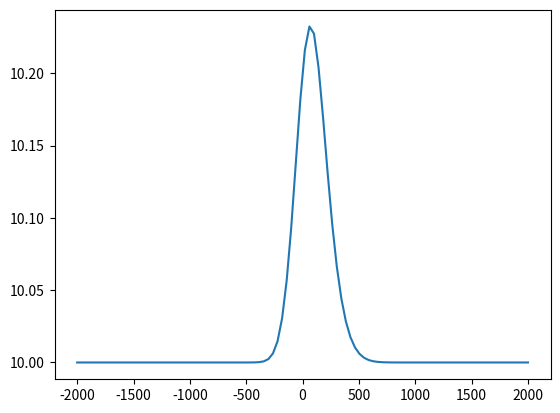

The script that saved this image:
import numpy as np
import matplotlib.pyplot as plt

def safe_v(rho, V0, rho_max, E):
    return V0*(1-rho/rho_max)/(1+E*(rho/rho_max)**4)

def q_in(time):
    return 40

def phi(x, sigma):
    return (2*np.pi*sigma**2)**(-0.5)*np.exp(-x**2/(2*sigma**2))

def f(u_last, c, j):
    f_step = np.zeros(2)
    f_step[:] = u_last[j,0]*u_last[j,1], (u_last[j,1]**2)/2 + c**2*np.log(u_last[j,0])
    return f_step

def s(time, position, sigma, tau, u_last, rho_max, delta_t, delta_x, V0, j ,E, my):
    s_step = np.zeros(2)
    s_step[:] = q_in(time)*phi(position,sigma), (1/tau)*((V0*(1-u_last[j,0]/rho_max))/(1+E*(u_last[j,0]/rho_max)**4)-u_last[j,1])+my*delta_t*(u_last[j+1,1]-2*u_last[j,1]+u_last[j-1,1])/(u_last[j,0]*delta_x**2)
    return s_step

def u_next_upwind(u_last, delta_t, delta_x, j, time, position, sigma, tau, V0, rho_max, E, c, my):
    return u_last[j] - delta_t/delta_x*(f(u_last,c,j)-f(u_last,c,j-1)) + delta_t*s(time, position, sigma, tau, u_last, rho_max, delta_t, delta_x, V0, j, E, my)


def one_step_upwind(u_last, X, delta_t, delta_x ,time, L, sigma, rho0, V0, rho_max, E, tau, c, my):
    u_next = np.zeros((X,2))
    u_next[0,:] = rho0, safe_v(rho0, V0, rho_max, E)
    for j in range(1,X-1):
        position=j*delta_x-L/2
        u_next[j] = u_next_upwind(u_last, delta_t, delta_x, j, time, position, sigma, tau, V0, rho_max, E, c, my)
    u_next[X-1]=2*u_next[X-2]-u_next[X-3]

    return u_next

def solve_upwind(grid_u, T, X, rho0,delta_t,delta_x,L,sigma,V0,rho_max,E,tau,c,my):
    for i in range(1,T):
        time=i*delta_t
        grid_u[i]=one_step_upwind(grid_u[i-1], X, delta_t,delta_x ,time,L,sigma, rho0,V0,rho_max,E,tau,c,my)
    return grid_u

def plot_upwind(T,X,delta_x,grid_rho):
    x=np.linspace(-X*delta_x,X*delta_x,X)
    plt.plot(x,grid_rho[T-1])
    plt.show()

def main():
    T = 100
    X = 100
    V0 = 80
    rho_max = 140
    E = 100
    rho0 = 10
    delta_t = 0.01
    delta_x = 20  # meter
    L = delta_x * X  # meter
    sigma = 56.7
    my = 600
    tau = 0.5
    c = 54

    grid_u = np.zeros((T,X,2))
    grid_u[0,:,0] = np.ones(X)*rho0
    grid_u[0,:,1] = safe_v(grid_u[0,:,0], V0, rho_max, E)
    grid_u = solve_upwind(grid_u, T, X, rho0, delta_t, delta_x, L, sigma, V0, rho_max, E, tau, c, my)

    plot_upwind(T, X, delta_x, grid_u[:,:,0])
main()
